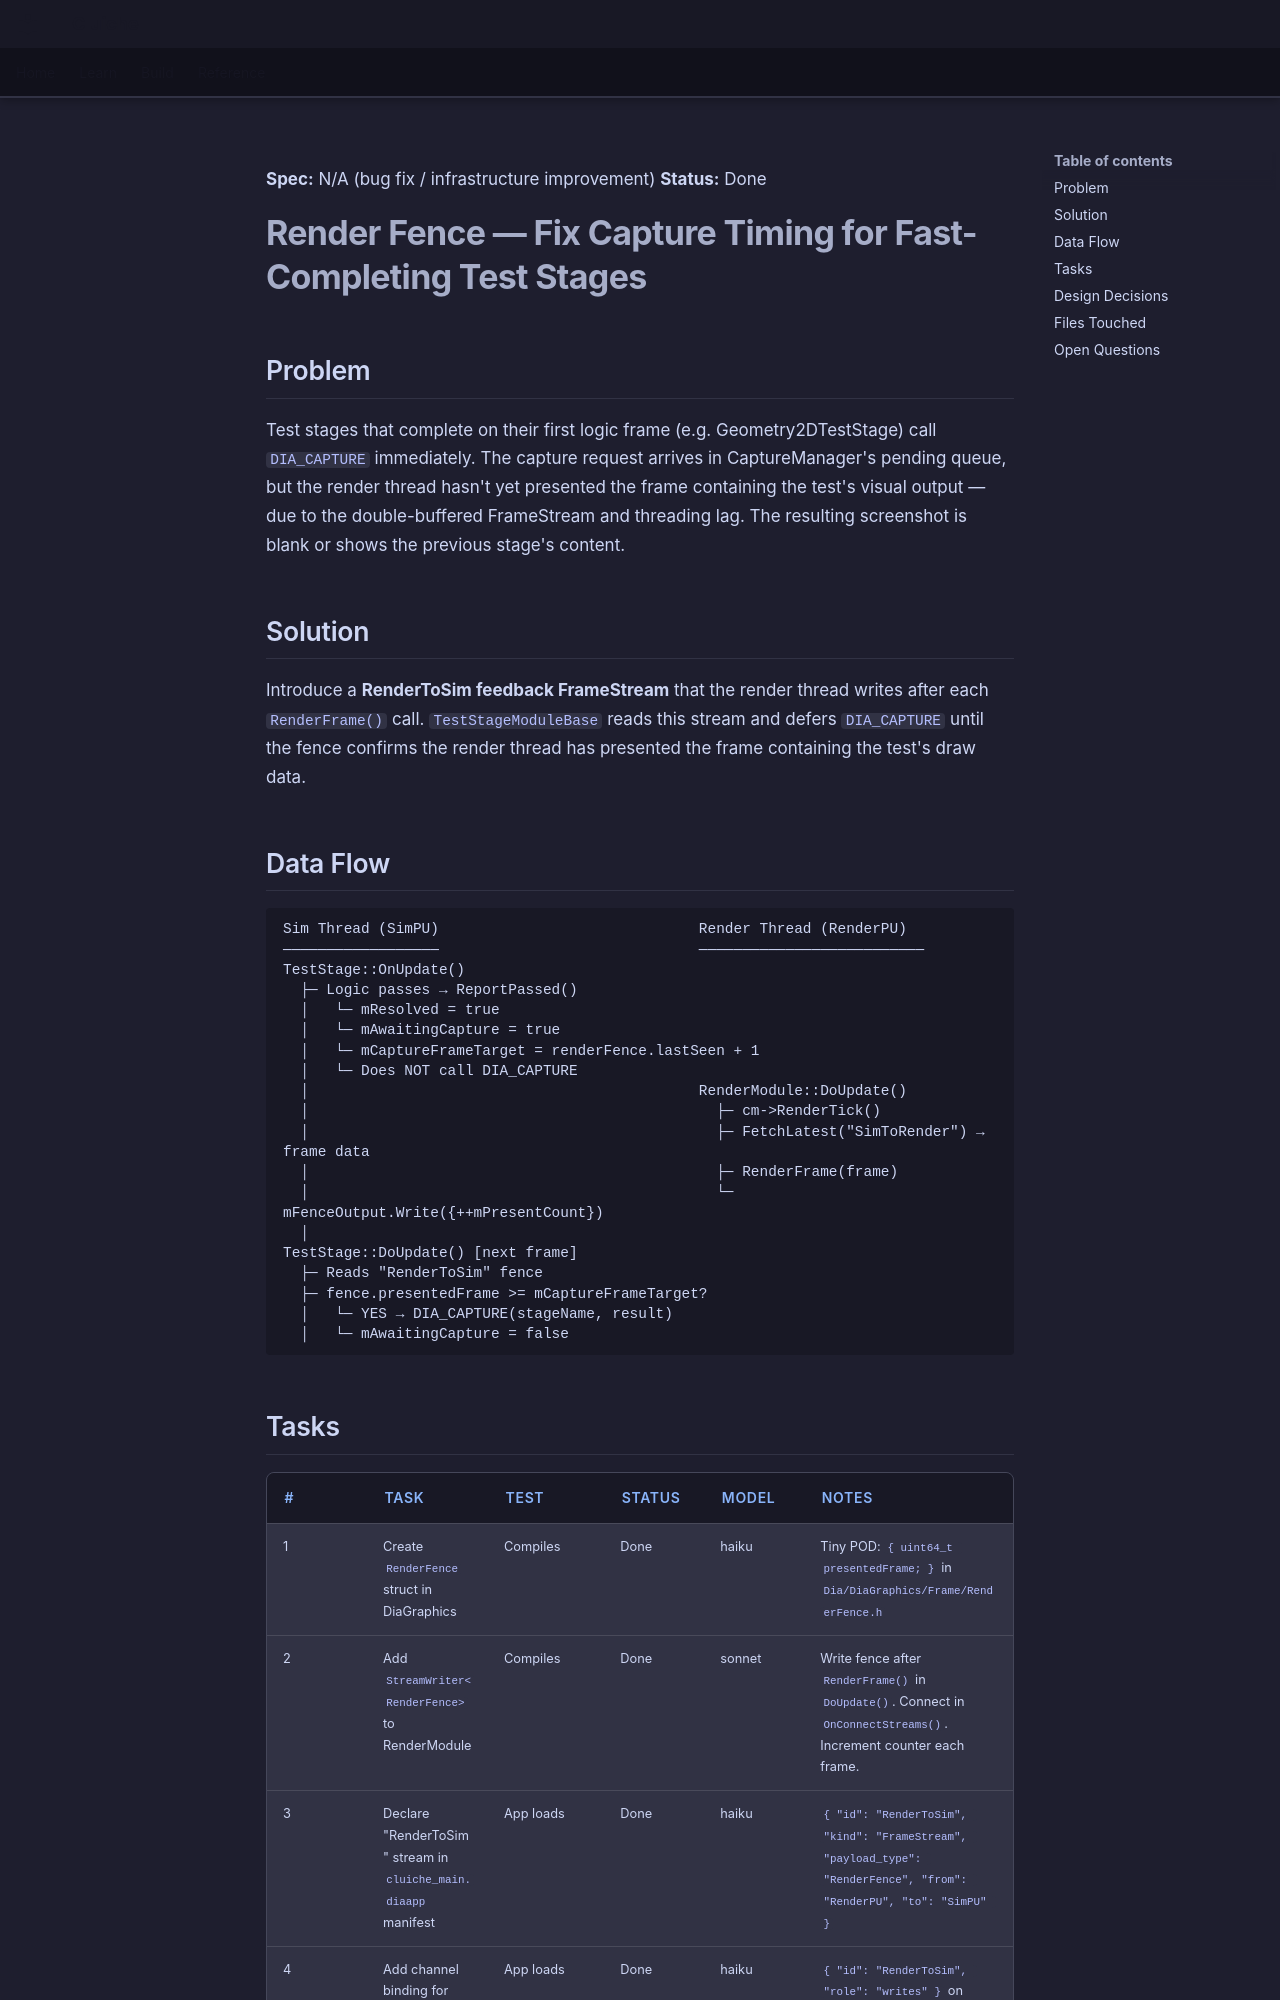

repository: LenihanConor/Cluiche · page: archive/render-fence-capture-timing.plan/index.html · generator: mkdocs

**Spec:** N/A (bug fix / infrastructure improvement)
**Status:** Done

# Render Fence — Fix Capture Timing for Fast-Completing Test Stages

## Problem

Test stages that complete on their first logic frame (e.g. Geometry2DTestStage) call `DIA_CAPTURE` immediately. The capture request arrives in CaptureManager's pending queue, but the render thread hasn't yet presented the frame containing the test's visual output — due to the double-buffered FrameStream and threading lag. The resulting screenshot is blank or shows the previous stage's content.

## Solution

Introduce a **RenderToSim feedback FrameStream** that the render thread writes after each `RenderFrame()` call. `TestStageModuleBase` reads this stream and defers `DIA_CAPTURE` until the fence confirms the render thread has presented the frame containing the test's draw data.

## Data Flow

```
Sim Thread (SimPU)                              Render Thread (RenderPU)
──────────────────                              ──────────────────────────
TestStage::OnUpdate()
  ├─ Logic passes → ReportPassed()
  │   └─ mResolved = true
  │   └─ mAwaitingCapture = true
  │   └─ mCaptureFrameTarget = renderFence.lastSeen + 1
  │   └─ Does NOT call DIA_CAPTURE
  │                                             RenderModule::DoUpdate()
  │                                               ├─ cm->RenderTick()
  │                                               ├─ FetchLatest("SimToRender") → frame data
  │                                               ├─ RenderFrame(frame)
  │                                               └─ mFenceOutput.Write({++mPresentCount})
  │
TestStage::DoUpdate() [next frame]
  ├─ Reads "RenderToSim" fence
  ├─ fence.presentedFrame >= mCaptureFrameTarget?
  │   └─ YES → DIA_CAPTURE(stageName, result)
  │   └─ mAwaitingCapture = false
```
